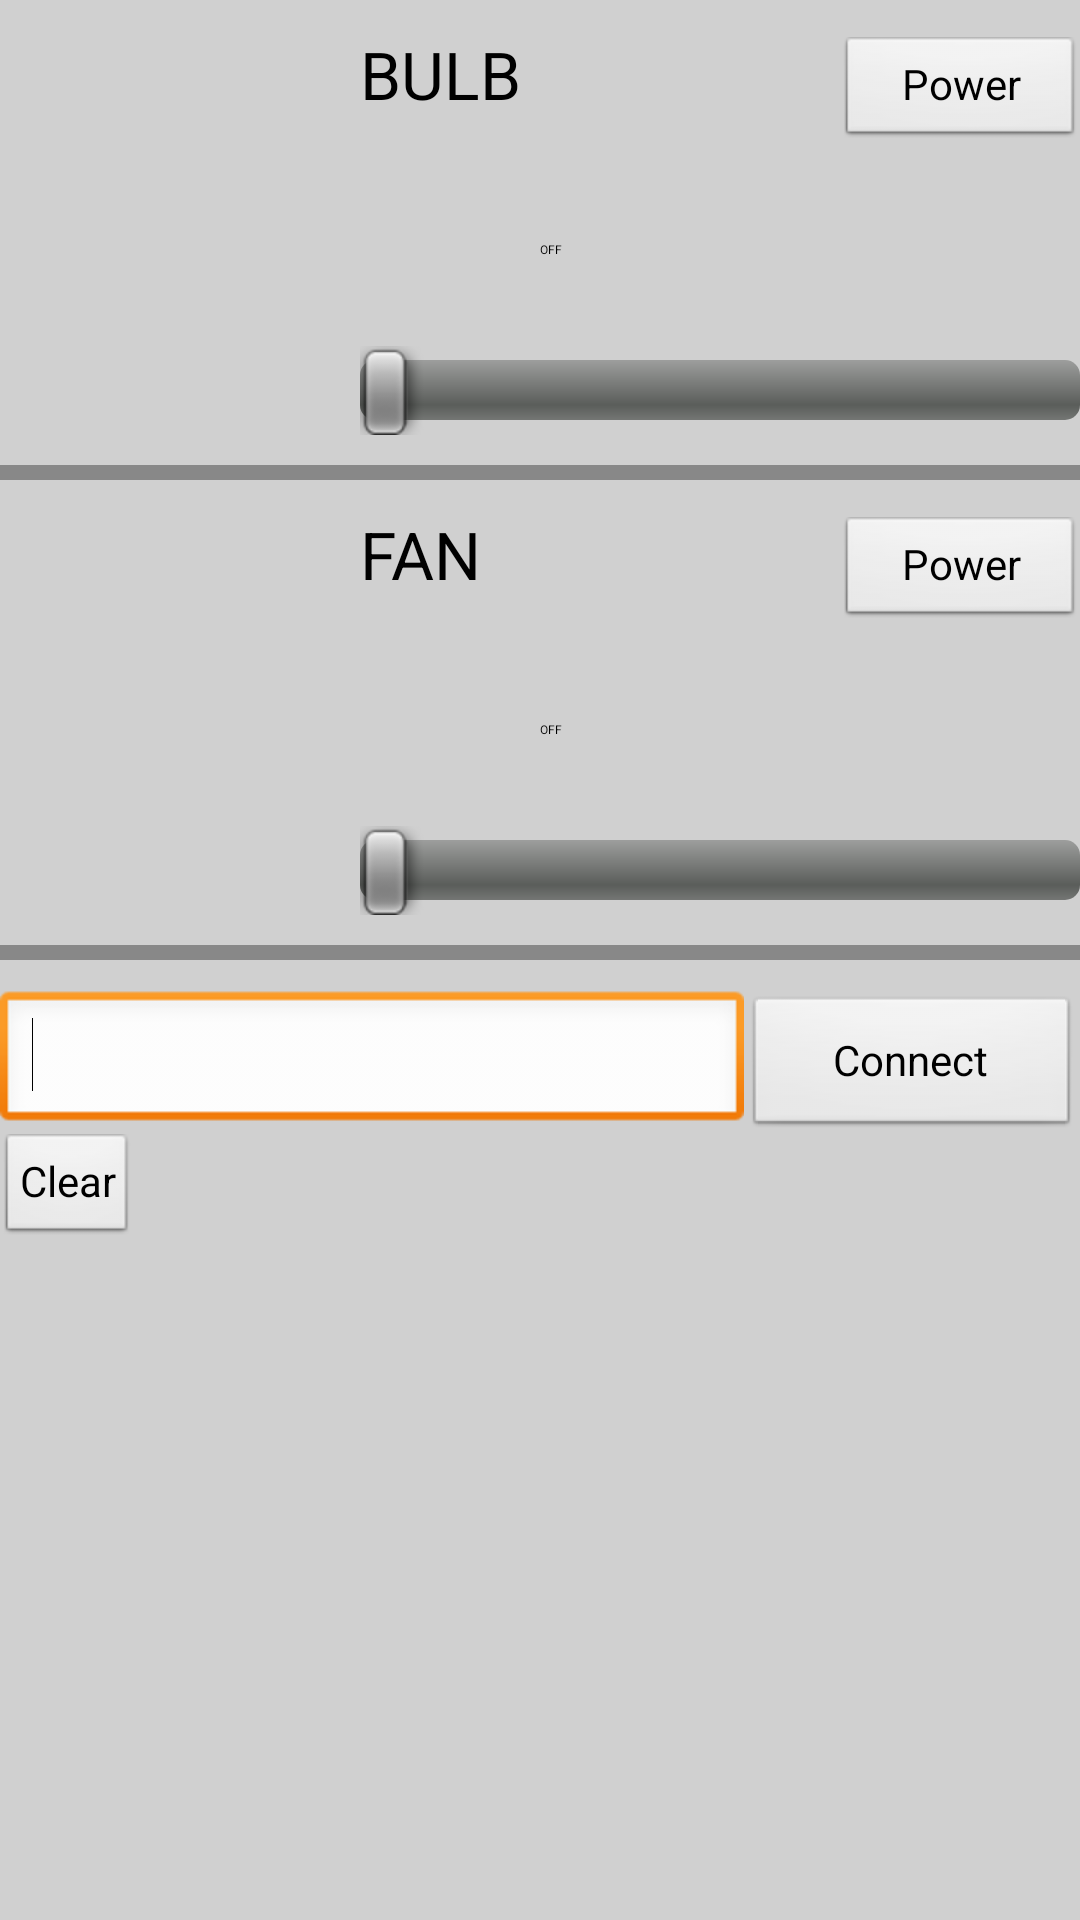

Reconstruct the res/layout file that produces this screen, plus the resources it refers to.
<!-- AndroidManifest.xml: application theme AppTheme -->
<!-- res/layout/activity_home.xml -->
<ScrollView xmlns:android="http://schemas.android.com/apk/res/android"
    xmlns:tools="http://schemas.android.com/tools"
    android:layout_width="fill_parent"
    android:layout_height="fill_parent"
    android:fillViewport="true" >
	
    <LinearLayout
         android:layout_width="match_parent"
         android:layout_height="match_parent" 
         android:orientation="vertical"
         android:background="#d0d0d0">
         <View
  android:layout_width="match_parent"
  android:layout_height="10dp"
  >
</View>
    <LinearLayout
         android:layout_width="match_parent"
         android:layout_height="wrap_content" >
         

            <ImageView
                android:id="@+id/bulbimage"
                android:layout_width="match_parent"
                android:layout_height="match_parent"
                android:layout_weight="2"
                android:src="@drawable/bulb" />

     

            <TableLayout
                android:layout_width="match_parent"
                android:layout_height="match_parent" 
                 android:layout_weight="1">
                <TableRow
                    android:id="@+id/tableRow1"
                    android:layout_width="wrap_content"
                    android:layout_height="wrap_content" >

                   
       
                    <TextView
                        android:id="@+id/bulbtext"
                        android:layout_width="0dp"
                        android:layout_height="wrap_content"
                        android:layout_weight="2"
                        android:text="@string/bulbtext"
                        android:textAppearance="?android:attr/textAppearanceLarge" />

                    

                    <Button
                        android:id="@+id/bulb_power"
                        style="?android:attr/buttonStyleSmall"
                        android:layout_width="0dp"
                        android:layout_weight="1"
                        android:layout_height="wrap_content"
                        android:text="Power" />

                </TableRow>
<View
  android:layout_width="match_parent"
  android:layout_height="20dp"
  >
</View>
                <TableRow
                    android:id="@+id/tableRow2"
                    android:layout_width="wrap_content"
                    android:layout_height="wrap_content" >

<Switch
    android:id="@+id/bulbswitch"
    android:layout_width="wrap_content"
    android:layout_height="wrap_content"
    android:layout_weight="1" />
<View
  android:layout_width="match_parent"
  android:layout_height="10dp"
  android:layout_weight=".5"
  >
</View>
<TextView
                        android:id="@+id/bulbseektext"
                        android:layout_width="wrap_content"
                        android:layout_height="wrap_content"
                       android:layout_weight=".5"  
                        android:textAppearance="?android:attr/textAppearanceLarge" />
                </TableRow>
<View
  android:layout_width="match_parent"
  android:layout_height="20dp"
  >
</View>
                <SeekBar
                    android:id="@+id/bulbseekBar"
                    android:layout_width="match_parent"
                    android:layout_height="wrap_content" />

            </TableLayout>

     
         
    </LinearLayout>
    <View
  android:layout_width="match_parent"
  android:layout_height="10dp"
  >
</View>
       <View
    android:layout_width="match_parent"
    android:layout_height="5dp"
    android:background="#888888" >

</View>
    
     <View
  android:layout_width="match_parent"
  android:layout_height="10dp"
  >
</View>
    <LinearLayout
         android:layout_width="match_parent"
         android:layout_height="wrap_content" >
         

            <ImageView
                android:id="@+id/fanimage"
                android:layout_width="match_parent"
                android:layout_height="match_parent"
                android:layout_weight="2"
                android:src="@drawable/fan" />

     

            <TableLayout
                android:layout_width="match_parent"
                android:layout_height="match_parent" 
                 android:layout_weight="1">
                <TableRow
                    android:id="@+id/tableRow3"
                    android:layout_width="wrap_content"
                    android:layout_height="wrap_content" >

                   
       
                    <TextView
                        android:id="@+id/fantext"
                        android:layout_width="0dp"
                        android:layout_height="wrap_content"
                        android:text="@string/fantext"
                        android:layout_weight="2"
                        android:textAppearance="?android:attr/textAppearanceLarge" />

                    

                    <Button
                        android:id="@+id/fan_power"
                        style="?android:attr/buttonStyleSmall"
                        android:layout_width="0dp"
                        android:layout_height="wrap_content"
                        android:layout_weight="1"
                        android:text="Power" />

                </TableRow>
<View
  android:layout_width="match_parent"
  android:layout_height="20dp"
  >
</View>
                <TableRow
                    android:id="@+id/tableRow4"
                    android:layout_width="wrap_content"
                    android:layout_height="wrap_content" >

<Switch
    android:id="@+id/fanswitch"
    android:layout_width="wrap_content"
    android:layout_height="wrap_content"
    android:layout_weight="1" />
<View
  android:layout_width="match_parent"
  android:layout_height="10dp"
  android:layout_weight=".5"
  >
</View>
<TextView
                        android:id="@+id/fanseektext"
                        android:layout_width="wrap_content"
                        android:layout_height="wrap_content"
                       android:layout_weight=".5"  
                        android:textAppearance="?android:attr/textAppearanceLarge" />
                </TableRow>
<View
  android:layout_width="match_parent"
  android:layout_height="20dp"
  >
</View>
                <SeekBar
                    android:id="@+id/fanseekBar"
                    android:layout_width="match_parent"
                    android:layout_height="wrap_content" />

            </TableLayout>

     
         
    </LinearLayout>
    <View
  android:layout_width="match_parent"
  android:layout_height="10dp"
  >
</View>
       <View
    android:layout_width="match_parent"
    android:layout_height="5dp"
    android:background="#888888" >

</View>

        <View
  android:layout_width="match_parent"
  android:layout_height="10dp"
  >
</View>
   

       <LinearLayout
           android:layout_width="match_parent"
           android:layout_height="wrap_content" >

           <EditText
               android:id="@+id/ipaddress"
               android:layout_width="wrap_content"
               android:layout_height="wrap_content"
               android:layout_weight="1"
               android:ems="10" >

               <requestFocus />
           </EditText>

           <Button
               android:id="@+id/connect"
               android:layout_width="wrap_content"
               android:layout_height="wrap_content"
               android:layout_weight="1"
               android:text="Connect" />
 
       </LinearLayout>

       <Button
           android:id="@+id/clear"
           style="?android:attr/buttonStyleSmall"
           android:layout_width="wrap_content"
           android:layout_height="wrap_content"
           android:text="Clear" />
    
       <TextView
           android:id="@+id/textlog"
           android:layout_width="match_parent"
           android:layout_height="match_parent"
           android:text="" />
   
    </LinearLayout>
    
    
    </ScrollView>
<!-- resources referenced by this layout -->
<resources>
  <string name="bulbtext">BULB</string>
  <string name="fantext">FAN</string>
  <string name="tvtext">TV</string>
  <style name="AppTheme" parent="AppBaseTheme">
          
      </style>
  <style name="AppBaseTheme" parent="android:Theme.Light">
          
      </style>
</resources>
